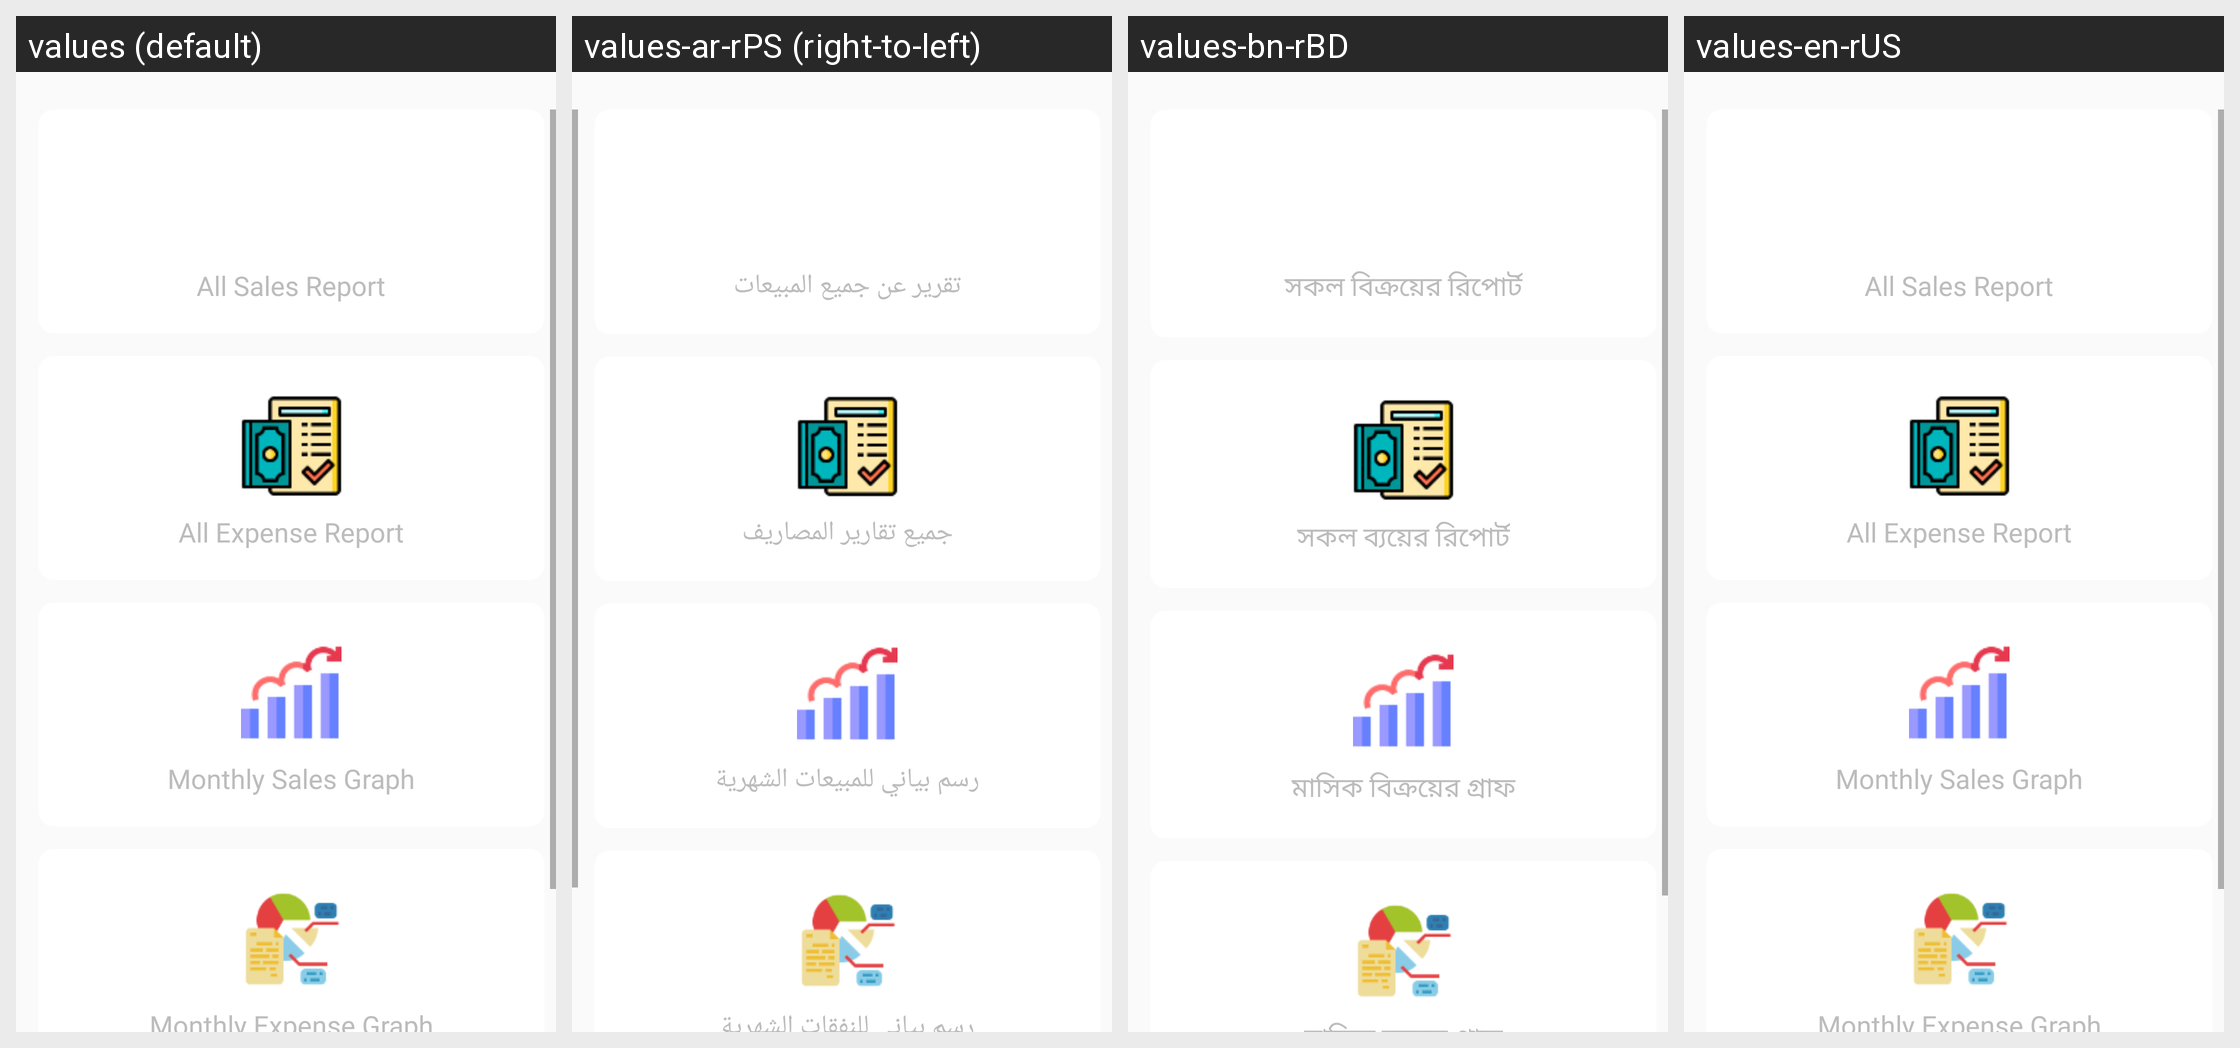

Locale-by-locale string values for the Android screen shown in this grid:
Android screen res/layout/activity_report.xml rendered under 4 locales, left to right: values (default), values-ar-rPS (right-to-left), values-bn-rBD, values-en-rUS. Device: Nexus 5 (rendered at 1080×1920; each locale shown at half size, 540×960, under a caption strip naming it); theme AppTheme.
Other locales in the repository, not shown: values-ar, values-es-rES, values-fr-rFR.
Strings drawn on this screen, with the default value and each locale's value (text and hints the layout hard-codes, and strings that could not be matched under every locale, appear in the picture but are not listed):

all_sales_report
  values: All Sales Report
  values-ar-rPS: تقرير عن جميع المبيعات
  values-bn-rBD: সকল বিক্রয়ের রিপোর্ট
  values-en-rUS: All Sales Report

all_expense_report
  values: All Expense Report
  values-ar-rPS: جميع تقارير المصاريف
  values-bn-rBD: সকল ব্যয়ের রিপোর্ট
  values-en-rUS: All Expense Report

monthly_sales_graph
  values: Monthly Sales Graph
  values-ar-rPS: رسم بياني للمبيعات الشهرية
  values-bn-rBD: মাসিক বিক্রয়ের গ্রাফ
  values-en-rUS: Monthly Sales Graph
